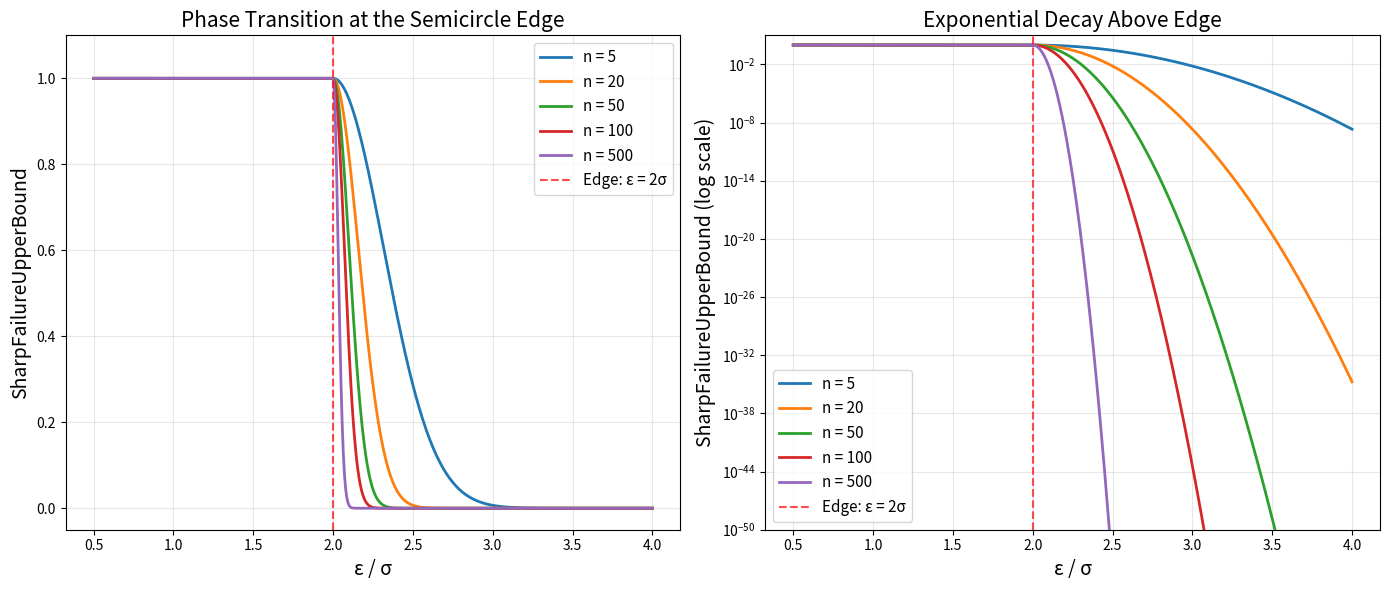

Recreate this plot in Python.
#!/usr/bin/env python3
"""
Visualization 1: Phase Transition at the Semicircle Edge

Visualizes the sharp failure upper bound as a function of ε/σ for various
dimensions n, showing the phase transition at ε = 2σ. Below the edge, the
bound is 1 (no suppression). Above the edge, exponential decay kicks in.
"""

import numpy as np
import matplotlib.pyplot as plt


def sharp_failure_upper_bound(C, sigma, eps, n):
    gap = max(eps - 2 * sigma, 0)
    if C * sigma**2 == 0:
        return 1.0
    return np.exp(-gap**2 * n / (C * sigma**2))


fig, axes = plt.subplots(1, 2, figsize=(14, 6))

sigma = 1.0
C = 1.0
eps_ratios = np.linspace(0.5, 4.0, 500)

# Left: Linear scale
ax = axes[0]
for n in [5, 20, 50, 100, 500]:
    bounds = [sharp_failure_upper_bound(C, sigma, r * sigma, n) for r in eps_ratios]
    ax.plot(eps_ratios, bounds, label=f'n = {n}', linewidth=2)

ax.axvline(x=2.0, color='red', linestyle='--', alpha=0.7, label='Edge: ε = 2σ')
ax.set_xlabel('ε / σ', fontsize=14)
ax.set_ylabel('SharpFailureUpperBound', fontsize=14)
ax.set_title('Phase Transition at the Semicircle Edge', fontsize=15)
ax.legend(fontsize=11)
ax.set_ylim(-0.05, 1.1)
ax.grid(True, alpha=0.3)

# Right: Log scale
ax = axes[1]
for n in [5, 20, 50, 100, 500]:
    bounds = [sharp_failure_upper_bound(C, sigma, r * sigma, n) for r in eps_ratios]
    ax.semilogy(eps_ratios, bounds, label=f'n = {n}', linewidth=2)

ax.axvline(x=2.0, color='red', linestyle='--', alpha=0.7, label='Edge: ε = 2σ')
ax.set_xlabel('ε / σ', fontsize=14)
ax.set_ylabel('SharpFailureUpperBound (log scale)', fontsize=14)
ax.set_title('Exponential Decay Above Edge', fontsize=15)
ax.legend(fontsize=11)
ax.set_ylim(1e-50, 10)
ax.grid(True, alpha=0.3)

plt.tight_layout()
plt.savefig('phase_transition.png', dpi=150, bbox_inches='tight')
print("Saved phase_transition.png")
